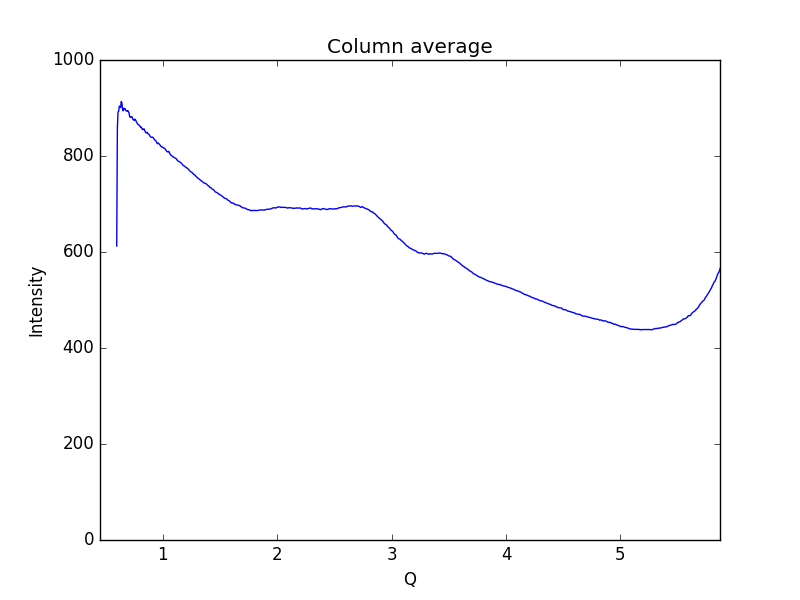

Data behind this chart, as committed beside it:
0.59621693822088684, 612.594
0.6019, 857.9
0.6075, 891.7
0.6132, 893.2
0.6189, 903.9
0.6245, 902.4
0.6302, 900.9
0.6358, 913.6
0.6415, 910.3
0.6472, 897.1
0.6528, 894.2
0.6585, 899.4
0.6641, 898.2
0.6698, 898.5
0.6755, 894.6
0.6811, 893.8
0.6868, 893.4
0.6924, 894.8
0.6981, 892.3
0.7038, 889.9
0.7094, 881.9
0.7151, 880.5
0.7207, 881.1
0.7264, 882
0.7321, 880.8
0.7377, 876.3
0.7434, 875
0.749, 874.2
0.7547, 876.9
0.7603, 875.3
0.766, 872.5
0.7717, 870
0.7773, 867.1
0.783, 865.7
0.7886, 865.3
0.7943, 863.3
0.8, 862
0.8056, 859.5
0.8113, 860.2
0.8169, 856.6
0.8226, 854.9
0.8283, 855.7
0.8339, 856.8
0.8396, 854
0.8452, 850.4
0.8509, 848.4
0.8566, 848.7
0.8622, 849.4
0.8679, 846.5
0.8735, 846.1
0.8792, 844.5
0.8849, 842.7
0.8905, 840.1
0.8962, 839.1
0.9018, 838.9
0.9075, 839.5
0.9132, 838.5
0.9188, 836.8
0.9245, 835.2
0.9301, 833.1
0.9358, 832.2
... 939 more rows
